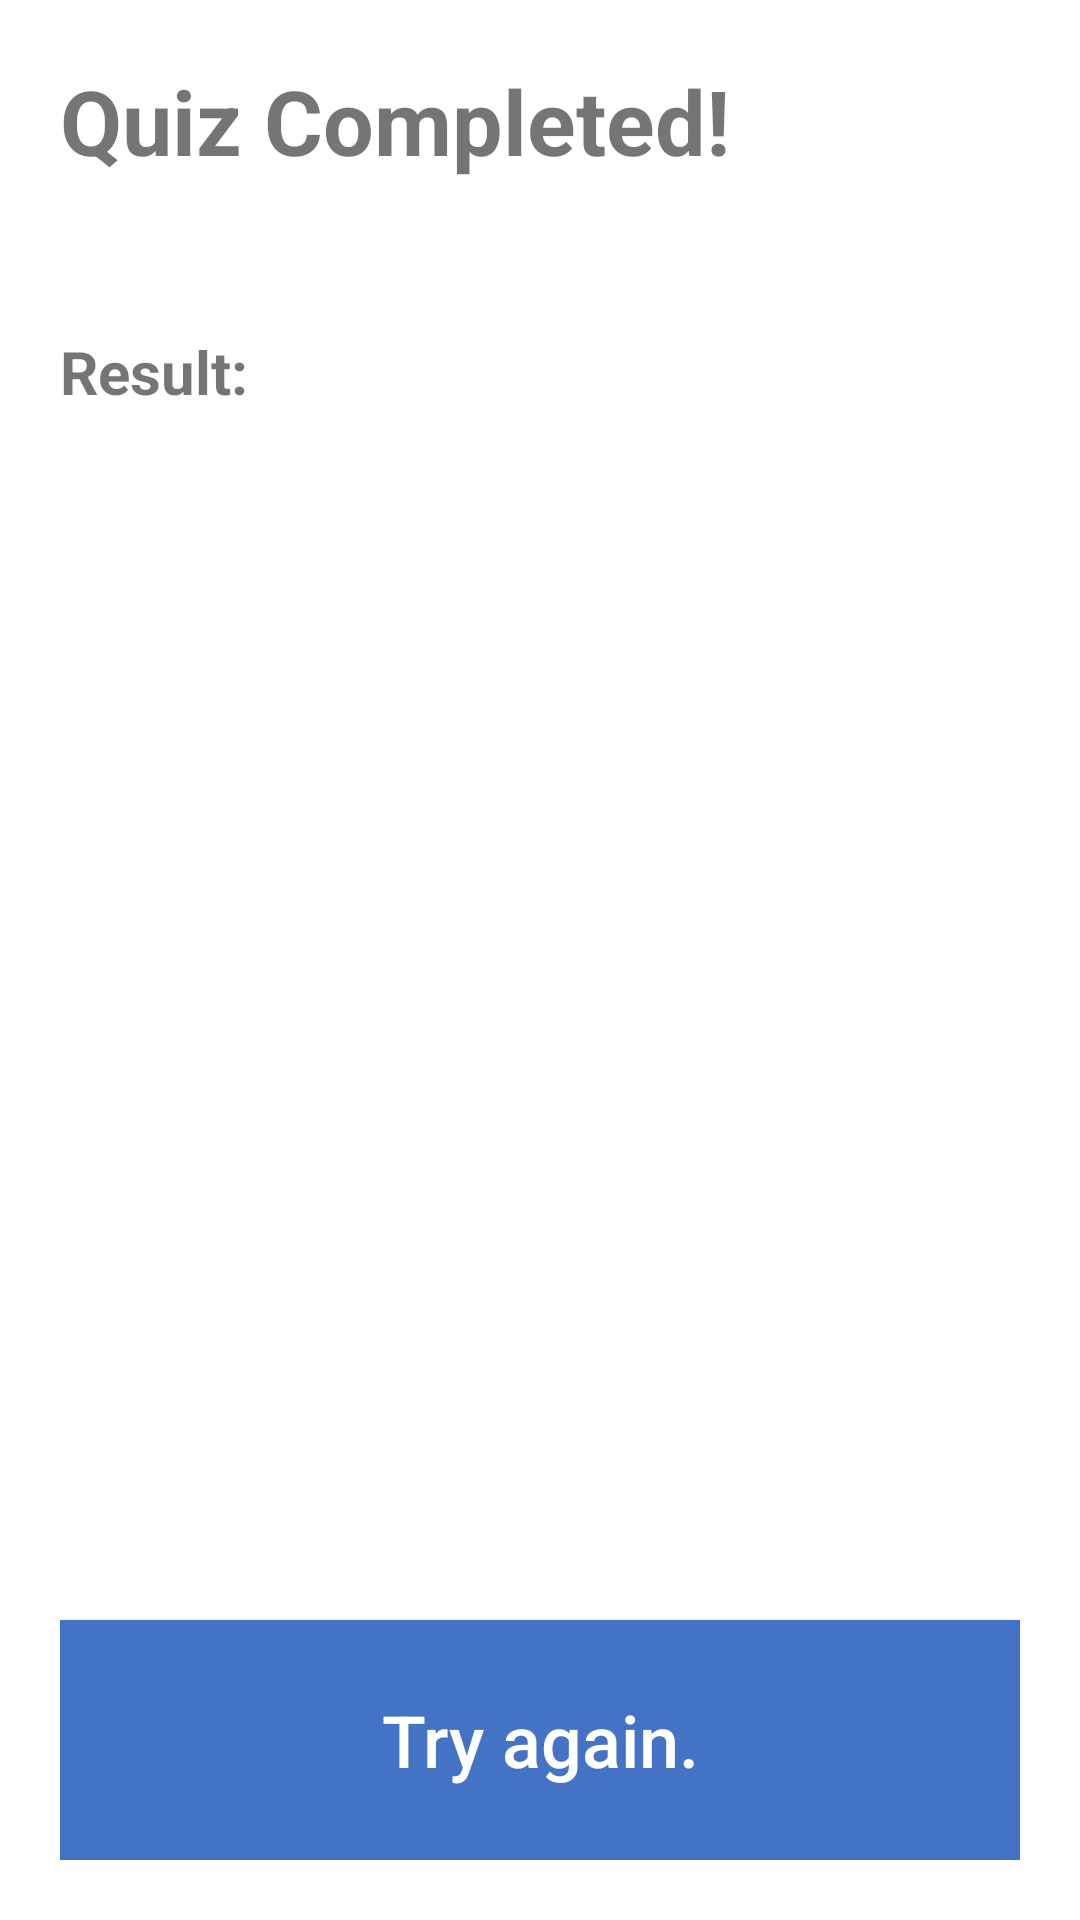

Write the Android layout XML for this screen, with the resource values it uses.
<!-- AndroidManifest.xml: application theme Theme.FlagQuiz -->
<!-- res/layout/activity_result.xml -->
<?xml version="1.0" encoding="utf-8"?>
<RelativeLayout xmlns:android="http://schemas.android.com/apk/res/android"
    xmlns:tools="http://schemas.android.com/tools"
    android:layout_width="match_parent"
    android:layout_height="match_parent"
    android:padding="20dp"
    tools:context=".activities.ResultActivity">

    <LinearLayout
        android:layout_width="match_parent"
        android:layout_height="wrap_content"
        android:orientation="vertical">

        <TextView
            android:layout_width="match_parent"
            android:layout_height="wrap_content"
            android:text="@string/quiz_completed"
            android:textSize="30sp"
            android:textStyle="bold" />

        <TextView
            android:layout_width="match_parent"
            android:layout_height="wrap_content"
            android:layout_marginTop="50dp"
            android:text="@string/result"
            android:textSize="20sp"
            android:textStyle="bold" />

        <TextView
            android:id="@+id/result"
            android:layout_width="match_parent"
            android:layout_height="wrap_content"
            android:textSize="20sp" />

    </LinearLayout>

    <androidx.appcompat.widget.AppCompatButton
        android:id="@+id/try_again"
        android:layout_width="match_parent"
        android:layout_height="80dp"
        android:layout_alignParentBottom="true"
        android:layout_marginTop="50dp"
        android:background="@color/purple_500"
        android:text="@string/try_again"
        android:textAllCaps="false"
        android:textColor="@color/white"
        android:textSize="24sp" />

</RelativeLayout>
<!-- resources referenced by this layout -->
<resources>
  <color name="purple_500">#4472C4</color>
  <color name="white">#FFFFFFFF</color>
  <string name="quiz_completed">Quiz Completed!</string>
  <string name="result">Result:</string>
  <string name="try_again">Try again.</string>
  <style name="Theme.FlagQuiz" parent="Theme.MaterialComponents.DayNight.NoActionBar">
          
          <item name="colorPrimary">@color/purple_500</item>
          <item name="colorPrimaryVariant">@color/purple_700</item>
          <item name="colorOnPrimary">@color/white</item>
          
          <item name="colorSecondary">@color/teal_200</item>
          <item name="colorSecondaryVariant">@color/teal_700</item>
          <item name="colorOnSecondary">@color/black</item>
          
          <item name="android:statusBarColor">@color/white</item>
          <item name="android:windowLightStatusBar" tools:targetApi="m">true</item>
          
      </style>
  <color name="purple_700">#4472C4</color>
  <color name="teal_200">#FF03DAC5</color>
  <color name="teal_700">#FF018786</color>
  <color name="black">#FF000000</color>
</resources>
